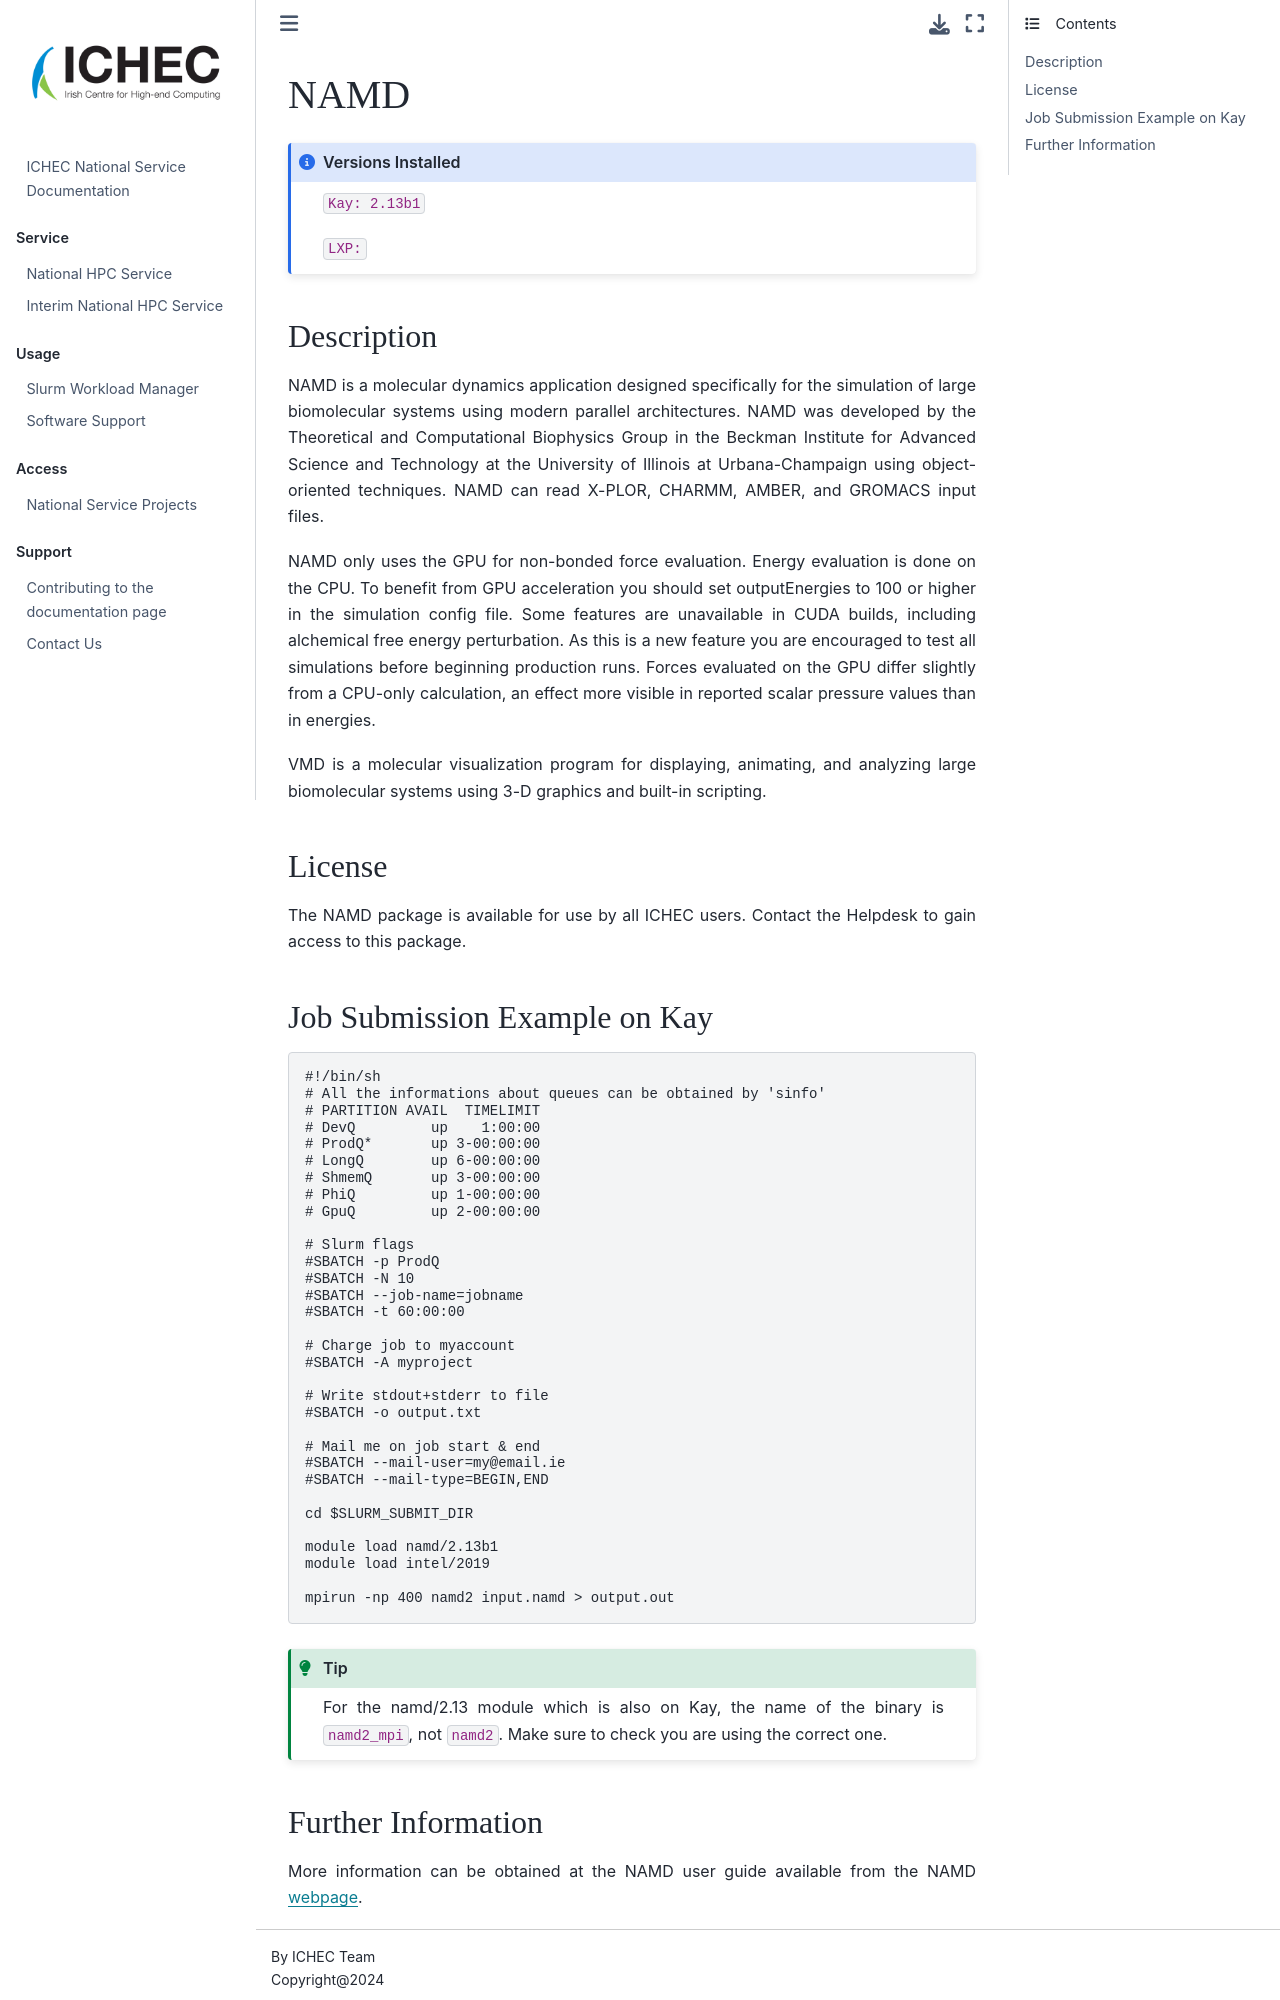

repository: ICHEC/interim-service · page: softwares/namd.html · generator: jekyll

# NAMD


```{admonition} Versions Installed
:class: note

`Kay: 2.13b1`

`LXP: `

```

## Description

NAMD is a molecular dynamics application designed specifically for the simulation of large biomolecular systems using modern parallel architectures. NAMD was developed by the Theoretical and Computational Biophysics Group in the Beckman Institute for Advanced Science and Technology at the University of Illinois at Urbana-Champaign using object-oriented techniques. NAMD can read X-PLOR, CHARMM, AMBER, and GROMACS input files.

NAMD only uses the GPU for non-bonded force evaluation. Energy evaluation is done on the CPU. To benefit from GPU acceleration you should set outputEnergies to 100 or higher in the simulation config file. Some features are unavailable in CUDA builds, including alchemical free energy perturbation. As this is a new feature you are encouraged to test all simulations before beginning production runs. Forces evaluated on the GPU differ slightly from a CPU-only calculation, an effect more visible in reported scalar pressure values than in energies.

VMD is a molecular visualization program for displaying, animating, and analyzing large biomolecular systems using 3-D graphics and built-in scripting.

## License

The NAMD package is available for use by all ICHEC users. Contact the Helpdesk to gain access to this package.

## Job Submission Example on Kay

```bash
#!/bin/sh
# All the informations about queues can be obtained by 'sinfo'
# PARTITION AVAIL  TIMELIMIT  
# DevQ         up    1:00:00 
# ProdQ*       up 3-00:00:00 
# LongQ        up 6-00:00:00 
# ShmemQ       up 3-00:00:00 
# PhiQ         up 1-00:00:00 
# GpuQ         up 2-00:00:00 

# Slurm flags
#SBATCH -p ProdQ
#SBATCH -N 10
#SBATCH --job-name=jobname  
#SBATCH -t 60:00:00

# Charge job to myaccount
#SBATCH -A myproject

# Write stdout+stderr to file
#SBATCH -o output.txt

# Mail me on job start & end
#SBATCH --mail-user=my@email.ie
#SBATCH --mail-type=BEGIN,END

cd $SLURM_SUBMIT_DIR

module load namd/2.13b1
module load intel/2019

mpirun -np 400 namd2 input.namd > output.out
```

```{tip}
For the namd/2.13 module which is also on Kay, the name of the binary is `namd2_mpi`, not `namd2`. Make sure to check you are using the correct one.
```
